Photos from the image-classification dataset "Disease Detection Dataset" in the GitHub repository Neural-Ninja/Crop-Disease-Detection-and-Severity-Estimation-PLOS-ONE. Its 10 classes are: tomato bacterial spot, tomato early blight, tomato late blight, tomato leaf mold, tomato septoria leaf spot, tomato spider mites two spotted spider mite, tomato target spot, tomato yellow leaf curl virus, tomato mosaic virus, tomato healthy.

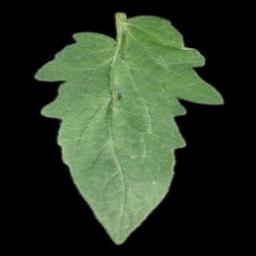
Label: tomato healthy

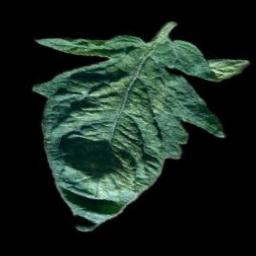
Label: tomato spider mites two spotted spider mite

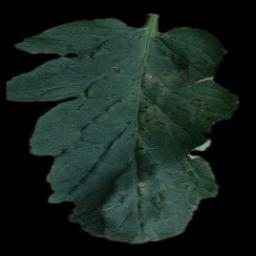
Label: tomato bacterial spot

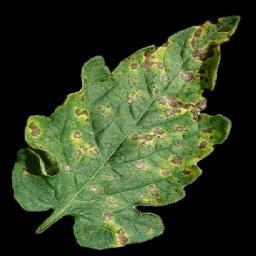
Label: tomato septoria leaf spot

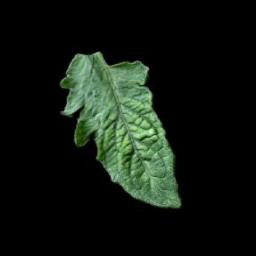
Label: tomato mosaic virus

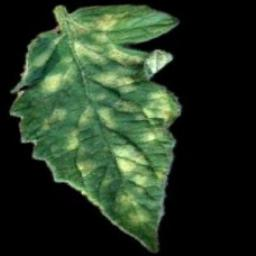
Label: tomato leaf mold
